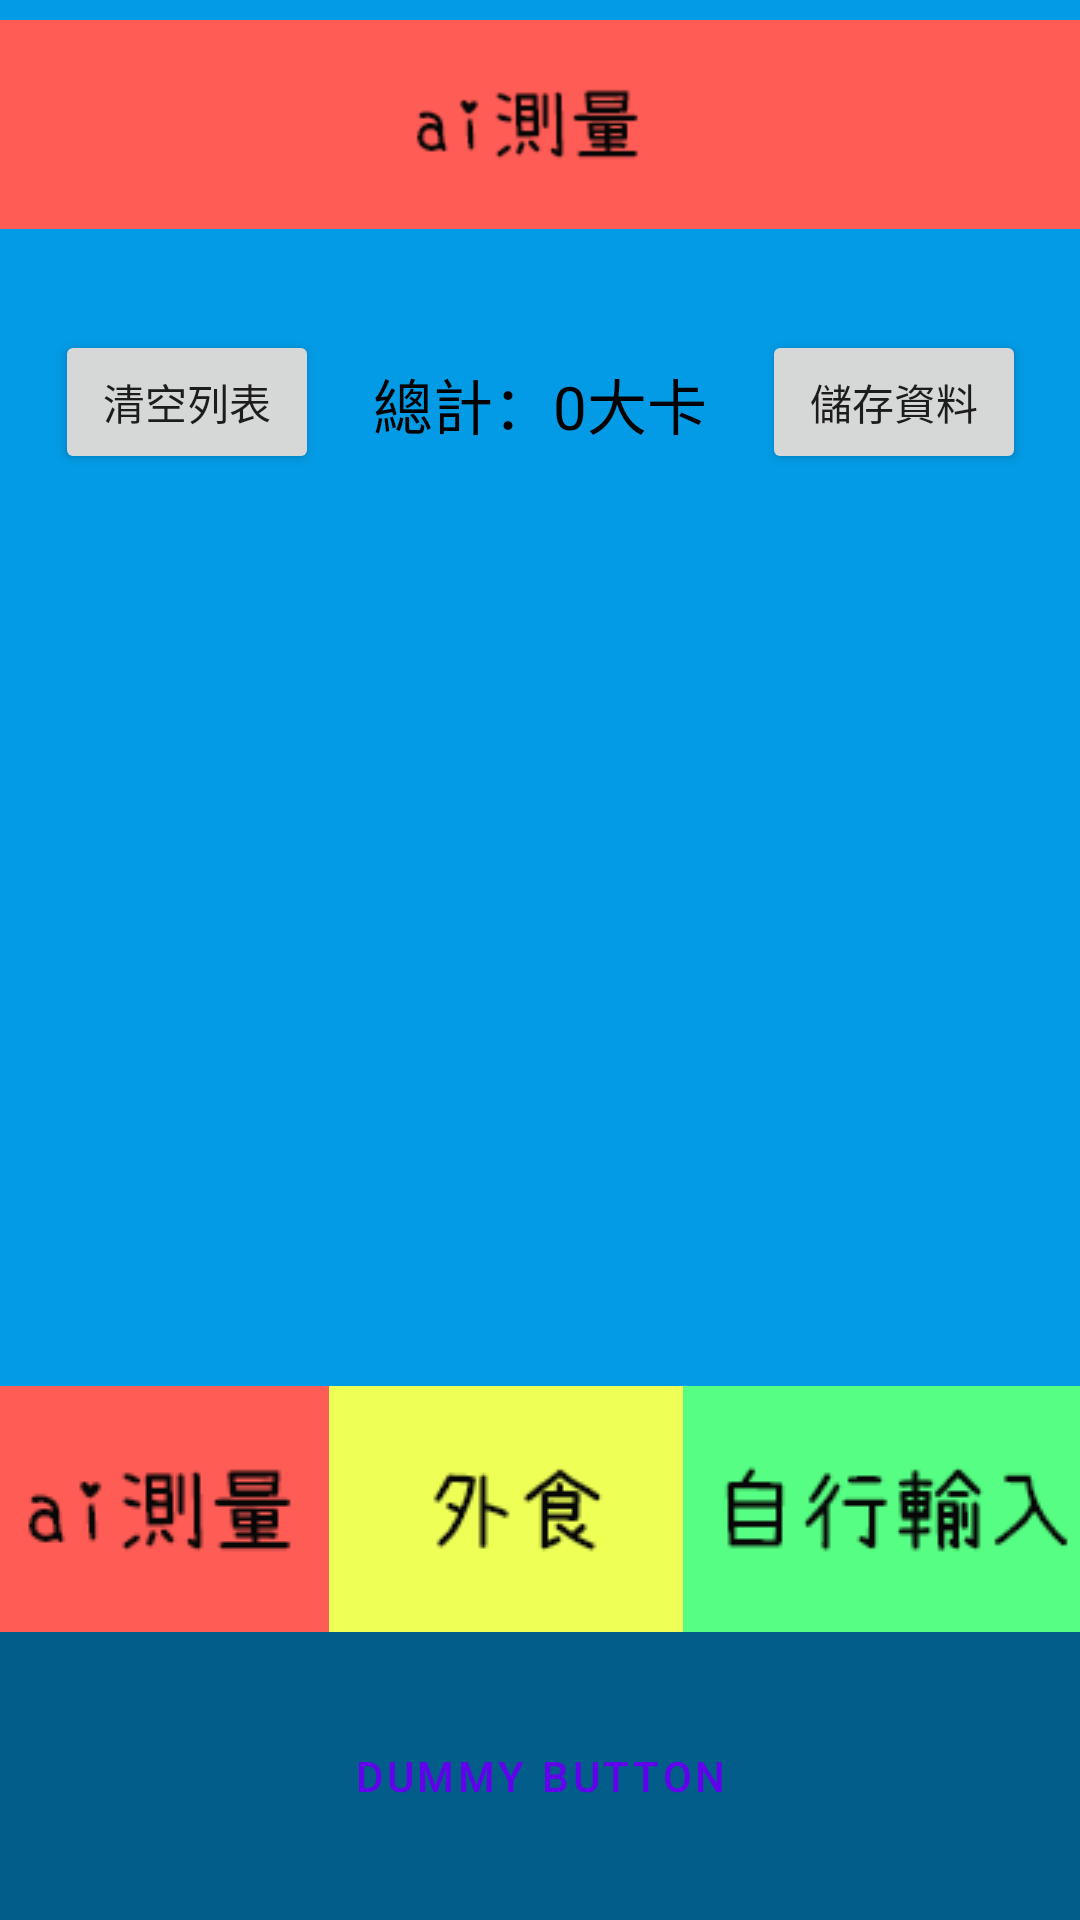

The Android layout XML behind this screen, and the referenced resources:
<!-- AndroidManifest.xml: application theme Theme.FoodieMonster -->
<!-- res/layout/fragment_cal_ai_result.xml -->
<?xml version="1.0" encoding="utf-8"?>
<FrameLayout xmlns:android="http://schemas.android.com/apk/res/android"
    xmlns:tools="http://schemas.android.com/tools"
    android:layout_width="match_parent"
    android:layout_height="match_parent"
    xmlns:app="http://schemas.android.com/apk/res-auto"
    android:background="?attr/fullscreenBackgroundColor"
    android:theme="@style/ThemeOverlay.FoodieMonster.FullscreenContainer"
    tools:context=".ui.calrecord.CalRecordFragment">

    
    <FrameLayout
        android:layout_width="match_parent"
        android:layout_height="match_parent"
        android:fitsSystemWindows="true">

        <LinearLayout
            android:id="@+id/fullscreen_content_controls"
            style="@style/Widget.Theme.FoodieMonster.ButtonBar.Fullscreen"
            android:layout_width="match_parent"
            android:layout_height="wrap_content"
            android:layout_gravity="bottom|center_horizontal"
            android:orientation="horizontal"
            tools:ignore="UselessParent">

            <Button
                android:id="@+id/dummy_button"
                style="?android:attr/buttonBarButtonStyle"
                android:layout_width="0dp"
                android:layout_height="96dp"
                android:layout_weight="1"
                android:text="@string/dummy_button" />

        </LinearLayout>




    </FrameLayout>

    

    <androidx.constraintlayout.widget.ConstraintLayout
        android:layout_width="match_parent"
        android:layout_height="match_parent">

        <ImageView
            android:id="@+id/ai_image"
            android:layout_width="match_parent"
            android:layout_height="wrap_content"
            android:src="@drawable/cal_ai_full"
            app:layout_constraintEnd_toEndOf="parent"
            app:layout_constraintStart_toStartOf="parent"
            app:layout_constraintTop_toTopOf="parent" />




        <Button
            android:id="@+id/clear_button"
            android:layout_width="wrap_content"
            android:layout_height="wrap_content"
            android:text="清空列表"
            app:layout_constraintEnd_toEndOf="parent"
            app:layout_constraintStart_toStartOf="parent"
            app:layout_constraintEnd_toStartOf="@+id/total"
            app:layout_constraintTop_toBottomOf="@+id/textView" />
        <Button
            android:id="@+id/save_button"
            android:layout_width="wrap_content"
            android:layout_height="wrap_content"
            android:text="儲存資料"
            app:layout_constraintEnd_toEndOf="parent"
            app:layout_constraintStart_toEndOf="@+id/total"
            app:layout_constraintTop_toBottomOf="@+id/textView" />

        <TextView
            android:id="@+id/textView"
            android:layout_width="wrap_content"
            android:layout_height="wrap_content"
            android:textColor="@color/black"
            android:text=""
            android:textSize="20sp"
            app:layout_constraintEnd_toEndOf="parent"
            app:layout_constraintStart_toStartOf="parent"
            app:layout_constraintTop_toBottomOf="@+id/ai_image" />

        <TextView
            android:id="@+id/total"
            android:layout_width="wrap_content"
            android:layout_height="wrap_content"
            android:layout_marginTop="10dp"
            android:text="總計：0大卡"
            android:textColor="@color/black"
            android:textSize="20sp"
            app:layout_constraintEnd_toEndOf="parent"
            app:layout_constraintStart_toStartOf="parent"
            app:layout_constraintTop_toBottomOf="@+id/textView" />

        <ImageView
            android:id="@+id/bottom_ai"
            android:layout_width="wrap_content"
            android:layout_height="wrap_content"
            android:src="@drawable/cal_ai_small"
            app:layout_constraintEnd_toStartOf="@id/bottom_eatout"
            app:layout_constraintStart_toStartOf="parent"
            app:layout_constraintBottom_toBottomOf="parent"
            android:layout_marginBottom="96dp"/>

        <ImageView
            android:id="@+id/bottom_eatout"
            android:layout_width="wrap_content"
            android:layout_height="wrap_content"
            android:src="@drawable/cal_eatout_small"
            app:layout_constraintEnd_toStartOf="@id/bottom_manual"
            app:layout_constraintStart_toEndOf="@id/bottom_ai"
            app:layout_constraintBottom_toBottomOf="parent"
            android:layout_marginBottom="96dp"/>

        <ImageView
            android:id="@+id/bottom_manual"
            android:layout_width="wrap_content"
            android:layout_height="wrap_content"
            android:src="@drawable/cal_manual_small"
            app:layout_constraintEnd_toEndOf="parent"
            app:layout_constraintStart_toEndOf="@id/bottom_eatout"
            app:layout_constraintBottom_toBottomOf="parent"
            android:layout_marginBottom="96dp"/>
    </androidx.constraintlayout.widget.ConstraintLayout>

</FrameLayout>
<!-- resources referenced by this layout -->
<resources>
  <color name="black">#FF000000</color>
  <!-- drawable cal_ai_full: png bitmap (drawable, 2254 bytes) -->
  <!-- drawable cal_ai_small: png bitmap (drawable, 1981 bytes) -->
  <!-- drawable cal_eatout_small: png bitmap (drawable, 1647 bytes) -->
  <!-- drawable cal_manual_small: png bitmap (drawable, 2278 bytes) -->
  <string name="dummy_button">Dummy Button</string>
  <style name="ThemeOverlay.FoodieMonster.FullscreenContainer" parent="">
          <item name="fullscreenBackgroundColor">@color/light_blue_600</item>
          <item name="fullscreenTextColor">@color/light_blue_A200</item>
      </style>
  <style name="Widget.Theme.FoodieMonster.ButtonBar.Fullscreen" parent="">
          <item name="android:background">@color/black_overlay</item>
          <item name="android:buttonBarStyle">?android:attr/buttonBarStyle</item>
      </style>
  <style name="Theme.FoodieMonster" parent="Theme.MaterialComponents.DayNight.DarkActionBar">
          
          <item name="colorPrimary">@color/purple_500</item>
          <item name="colorPrimaryVariant">@color/purple_700</item>
          <item name="colorOnPrimary">@color/white</item>
          
          <item name="colorSecondary">@color/teal_200</item>
          <item name="colorSecondaryVariant">@color/teal_700</item>
          <item name="colorOnSecondary">@color/black</item>
          
          <item name="android:statusBarColor" tools:targetApi="l">?attr/colorPrimaryVariant</item>
          
      </style>
  <color name="light_blue_600">#FF039BE5</color>
  <color name="light_blue_A200">#FF40C4FF</color>
  <color name="black_overlay">#66000000</color>
  <color name="purple_500">#FF6200EE</color>
  <color name="purple_700">#FF3700B3</color>
  <color name="white">#FFFFFFFF</color>
  <color name="teal_200">#FF03DAC5</color>
  <color name="teal_700">#FF018786</color>
</resources>
